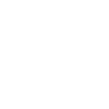
t = 0.00 s
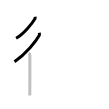
t = 2.25 s
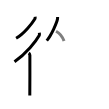
t = 4.50 s
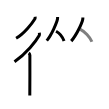
t = 6.50 s
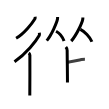
t = 8.75 s
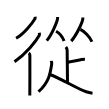
t = 11.00 s

The animated SVG that drew these frames (rendered in a browser with its animation timeline set to each time). Animation: 11 SMIL elements (animate=11); one cycle of 11.00 s.

<svg width="109px" height="109px" viewBox="0 0 px 109px" xmlns="http://www.w3.org/2000/svg" xmlns:xlink="http://www.w3.org/1999/xlink" xml:space="preserve" version="1.1"  baseProfile="full">
<path d="M35.08,16.75c0.06,0.51,0.27,1.41-0.11,2.03c-2.71,4.4-10.89,14.99-18.86,19.47" style="fill:none;stroke:black;stroke-width:3;opacity:0">
  <animate attributeType="CSS" attributeName="opacity" from="0" to="1" begin="0s" dur="1s" repeatCount="Indefinite" fill="freeze" />
</path>
<path d="M39.34,32.75c0.07,0.68,0.34,1.9-0.14,2.74c-3.38,5.93-12.73,17.8-24.7,26.26" style="fill:none;stroke:black;stroke-width:3;opacity:0">
  <animate attributeType="CSS" attributeName="opacity" from="0" to="1" begin="1s" dur="1s" repeatCount="Indefinite" fill="freeze" />
</path>
<path d="M28.72,53c0.36,0.25,1.07,1.65,1.15,2.16c0.07,0.51,0,37.15-0.07,40.34" style="fill:none;stroke:black;stroke-width:3;opacity:0">
  <animate attributeType="CSS" attributeName="opacity" from="0" to="1" begin="2s" dur="1s" repeatCount="Indefinite" fill="freeze" />
</path>
<path d="M57.61,16.99c0,0.6,0.03,1.08-0.08,1.8c-0.58,3.75-6.07,16.28-10.77,21.83" style="fill:none;stroke:black;stroke-width:3;opacity:0">
  <animate attributeType="CSS" attributeName="opacity" from="0" to="1" begin="3s" dur="1s" repeatCount="Indefinite" fill="freeze" />
</path>
<path d="M56.05,31.21c2.88,1.58,6.57,5.8,7.98,9.79" style="fill:none;stroke:black;stroke-width:3;opacity:0">
  <animate attributeType="CSS" attributeName="opacity" from="0" to="1" begin="4s" dur="1s" repeatCount="Indefinite" fill="freeze" />
</path>
<path d="M82.85,17.49c0,0.6,0.03,1.08-0.09,1.8c-0.62,3.75-6.51,16.28-11.55,21.83" style="fill:none;stroke:black;stroke-width:3;opacity:0">
  <animate attributeType="CSS" attributeName="opacity" from="0" to="1" begin="5s" dur="1s" repeatCount="Indefinite" fill="freeze" />
</path>
<path d="M80.36,29.46c4.17,1.99,9.5,7.27,11.54,12.29" style="fill:none;stroke:black;stroke-width:3;opacity:0">
  <animate attributeType="CSS" attributeName="opacity" from="0" to="1" begin="6s" dur="1s" repeatCount="Indefinite" fill="freeze" />
</path>
<path d="M65.86,47c0.39,0.46,1.31,2.48,1.31,3.4c0,6.25,0.36,26.41,0.28,32.13" style="fill:none;stroke:black;stroke-width:3;opacity:0">
  <animate attributeType="CSS" attributeName="opacity" from="0" to="1" begin="7s" dur="1s" repeatCount="Indefinite" fill="freeze" />
</path>
<path d="M67.53,62.2C68.51,62.2,75.4,60.74,81.43,59.54C82.71,59.29,83.91,59.27,84.92,59.27" style="fill:none;stroke:black;stroke-width:3;opacity:0">
  <animate attributeType="CSS" attributeName="opacity" from="0" to="1" begin="8s" dur="1s" repeatCount="Indefinite" fill="freeze" />
</path>
<path d="M51.37,60.81c0.07,0.78,0.52,1.99,0.35,3.13C50.25,73.75,49,82.25,38.5,91.71" style="fill:none;stroke:black;stroke-width:3;opacity:0">
  <animate attributeType="CSS" attributeName="opacity" from="0" to="1" begin="9s" dur="1s" repeatCount="Indefinite" fill="freeze" />
</path>
<path d="M49.83,74.47c10.81,3.83,29.35,15.34,36.4,17.32c2.24,0.63,4.11,1.21,6.27,1.46" style="fill:none;stroke:black;stroke-width:3;opacity:0">
  <animate attributeType="CSS" attributeName="opacity" from="0" to="1" begin="10s" dur="1s" repeatCount="Indefinite" fill="freeze" />
</path>
</svg>
